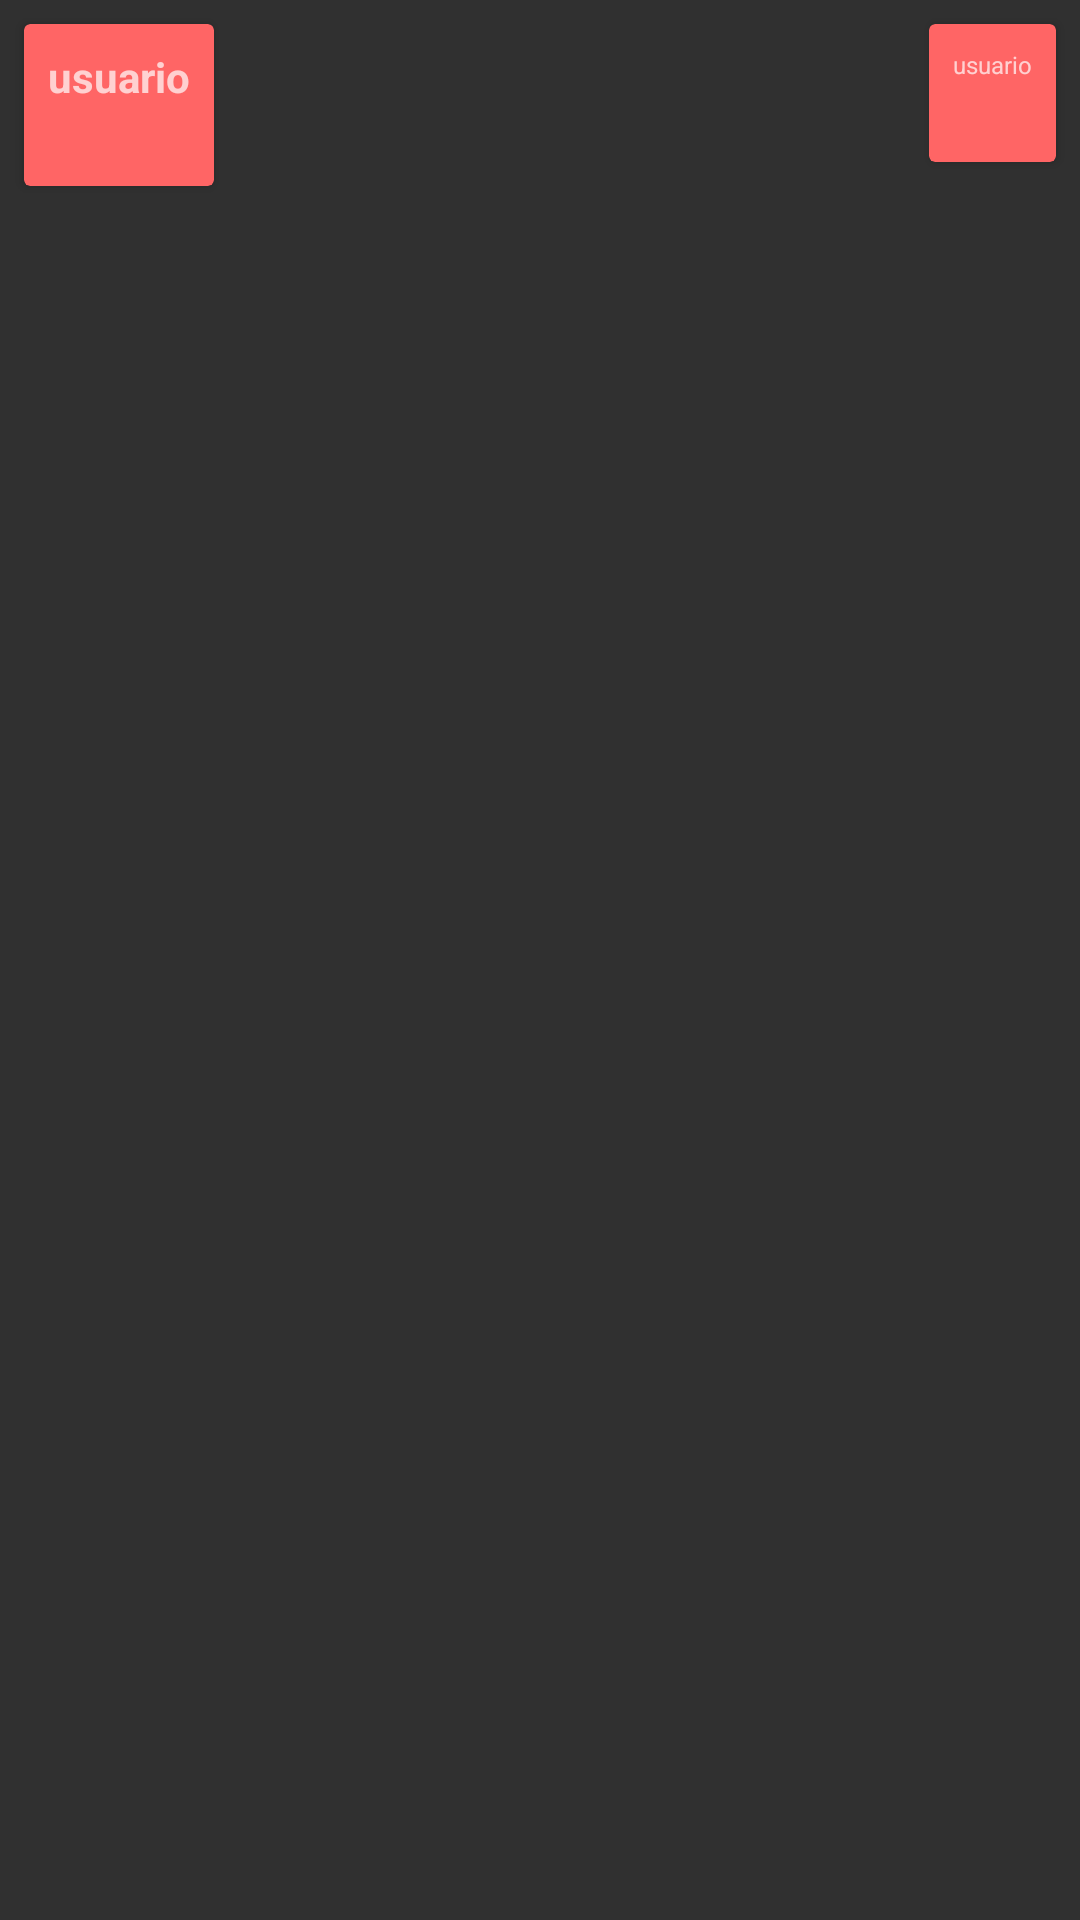

Layout XML and referenced resources for this Android screen:
<!-- AndroidManifest.xml: application theme Theme.AppCompat.NoActionBar -->
<!-- res/layout/mensaje_list.xml -->
<?xml version="1.0" encoding="utf-8"?>
<androidx.constraintlayout.widget.ConstraintLayout xmlns:android="http://schemas.android.com/apk/res/android"
    xmlns:app="http://schemas.android.com/apk/res-auto"
    xmlns:tools="http://schemas.android.com/tools"
    android:layout_width="match_parent"
    android:layout_height="wrap_content">

    <androidx.cardview.widget.CardView
        android:id="@+id/cvMensajeEnviado"
        android:layout_width="wrap_content"
        android:layout_height="wrap_content"
        android:layout_marginTop="8dp"
        android:layout_marginEnd="8dp"
        app:cardBackgroundColor="#FF6565"
        app:layout_constraintEnd_toEndOf="parent"
        app:layout_constraintTop_toTopOf="parent">

        <androidx.constraintlayout.widget.ConstraintLayout
            android:layout_width="match_parent"
            android:layout_height="match_parent">

            <TextView
                android:id="@+id/tvMensajeEnviado"
                android:layout_width="wrap_content"
                android:layout_height="wrap_content"
                android:layout_marginStart="8dp"
                android:layout_marginEnd="8dp"
                android:layout_marginBottom="8dp"
                android:text=""
                android:textColor="#FFFFFF"
                app:layout_constraintBottom_toBottomOf="parent"
                app:layout_constraintEnd_toEndOf="parent"
                app:layout_constraintStart_toStartOf="parent"
                app:layout_constraintTop_toBottomOf="@+id/tvUsuarioEnviado" />

            <TextView
                android:id="@+id/tvUsuarioEnviado"
                android:layout_width="wrap_content"
                android:layout_height="wrap_content"
                android:layout_marginStart="8dp"
                android:layout_marginTop="8dp"
                android:layout_marginEnd="8dp"
                android:text="usuario"
                android:textSize="8sp"
                app:layout_constraintEnd_toEndOf="parent"
                app:layout_constraintStart_toStartOf="parent"
                app:layout_constraintTop_toTopOf="parent" />
        </androidx.constraintlayout.widget.ConstraintLayout>

    </androidx.cardview.widget.CardView>

    <androidx.cardview.widget.CardView
        android:id="@+id/cvMensajeRecibido"
        android:layout_width="wrap_content"
        android:layout_height="wrap_content"
        android:layout_marginStart="8dp"
        android:layout_marginTop="8dp"
        app:cardBackgroundColor="#FF6565"
        app:layout_constraintStart_toStartOf="parent"
        app:layout_constraintTop_toTopOf="parent">

        <androidx.constraintlayout.widget.ConstraintLayout
            android:layout_width="match_parent"
            android:layout_height="match_parent">

            <TextView
                android:id="@+id/tvMensajeRecibido"
                android:layout_width="wrap_content"
                android:layout_height="wrap_content"
                android:layout_marginStart="8dp"
                android:layout_marginEnd="8dp"
                android:layout_marginBottom="8dp"
                android:text=""
                android:textColor="#FFFFFF"
                app:layout_constraintBottom_toBottomOf="parent"
                app:layout_constraintEnd_toEndOf="parent"
                app:layout_constraintStart_toStartOf="parent"
                app:layout_constraintTop_toBottomOf="@+id/tvUsuarioRecibido" />

            <TextView
                android:id="@+id/tvUsuarioRecibido"
                android:layout_width="wrap_content"
                android:layout_height="wrap_content"
                android:layout_marginStart="8dp"
                android:layout_marginTop="8dp"
                android:layout_marginEnd="8dp"
                android:text="usuario"
                android:textSize="14sp"
                android:textStyle="bold"
                app:layout_constraintEnd_toEndOf="parent"
                app:layout_constraintStart_toStartOf="parent"
                app:layout_constraintTop_toTopOf="parent" />
        </androidx.constraintlayout.widget.ConstraintLayout>

    </androidx.cardview.widget.CardView>

</androidx.constraintlayout.widget.ConstraintLayout>
<!-- resources referenced by this layout -->
<resources>

</resources>
